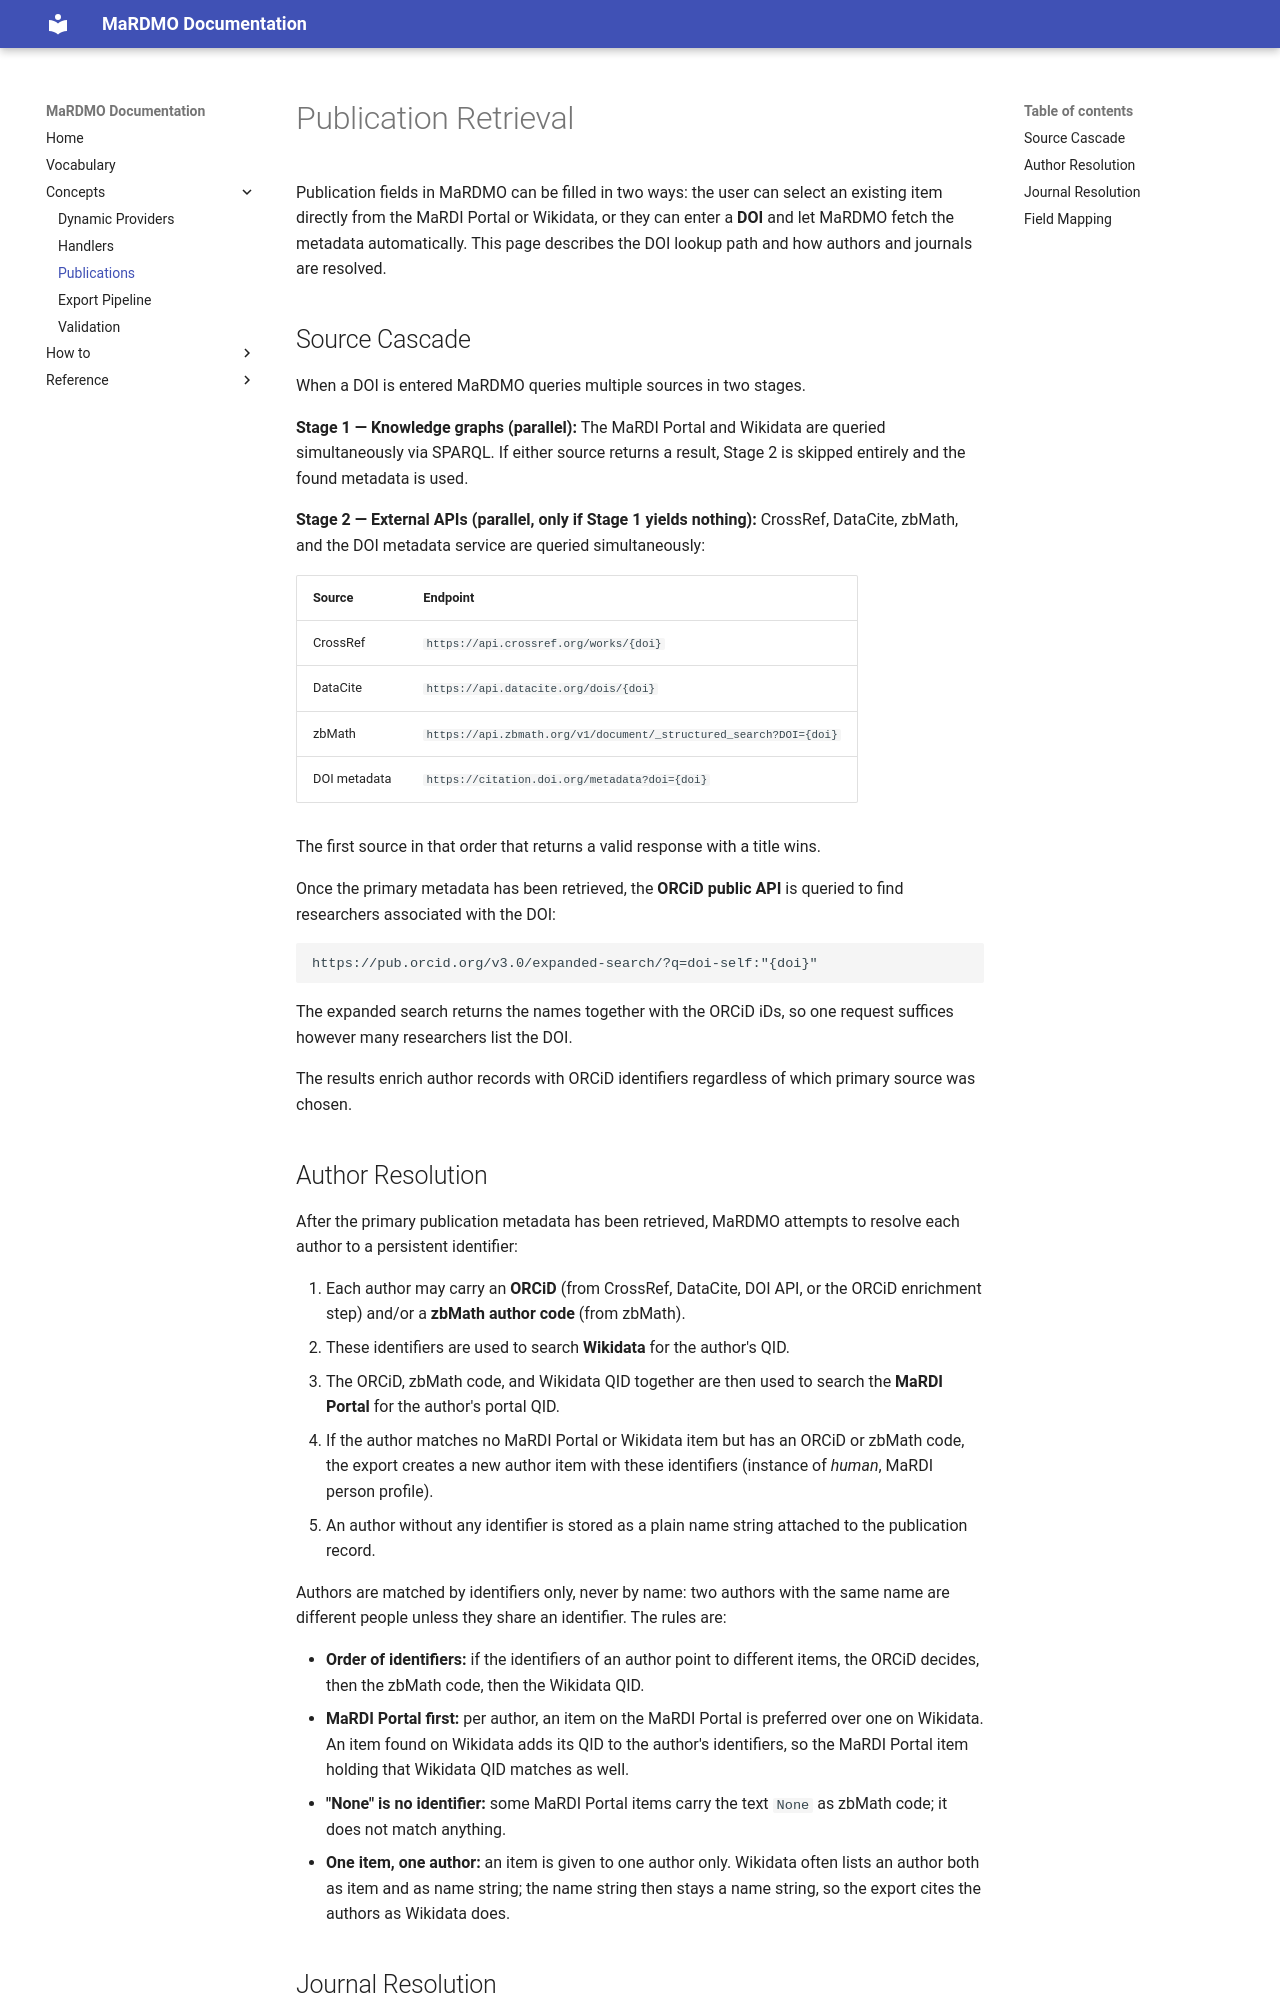

repository: MaRDI4NFDI/MaRDMO-Plugin · page: concepts/publication/index.html · generator: mkdocs

# Publication Retrieval

Publication fields in MaRDMO can be filled in two ways: the user can select an existing item directly from the MaRDI Portal or Wikidata, or they can enter a **DOI** and let MaRDMO fetch the metadata automatically.  This page describes the DOI lookup path and how authors and journals are resolved.

## Source Cascade

When a DOI is entered MaRDMO queries multiple sources in two stages.

**Stage 1 — Knowledge graphs (parallel):**
The MaRDI Portal and Wikidata are queried simultaneously via SPARQL.  If either source returns a result, Stage 2 is skipped entirely and the found metadata is used.

**Stage 2 — External APIs (parallel, only if Stage 1 yields nothing):**
CrossRef, DataCite, zbMath, and the DOI metadata service are queried simultaneously:

| Source | Endpoint |
|---|---|
| CrossRef | `https://api.crossref.org/works/{doi}` |
| DataCite | `https://api.datacite.org/dois/{doi}` |
| zbMath | `https://api.zbmath.org/v1/document/_structured_search?DOI={doi}` |
| DOI metadata | `https://citation.doi.org/metadata?doi={doi}` |

The first source in that order that returns a valid response with a title wins.

Once the primary metadata has been retrieved, the **ORCiD public API** is queried to find researchers associated with the DOI:

```
https://pub.orcid.org/v3.0/expanded-search/?q=doi-self:"{doi}"
```

The expanded search returns the names together with the ORCiD iDs, so one request suffices however many researchers list the DOI.

The results enrich author records with ORCiD identifiers regardless of which primary source was chosen.
